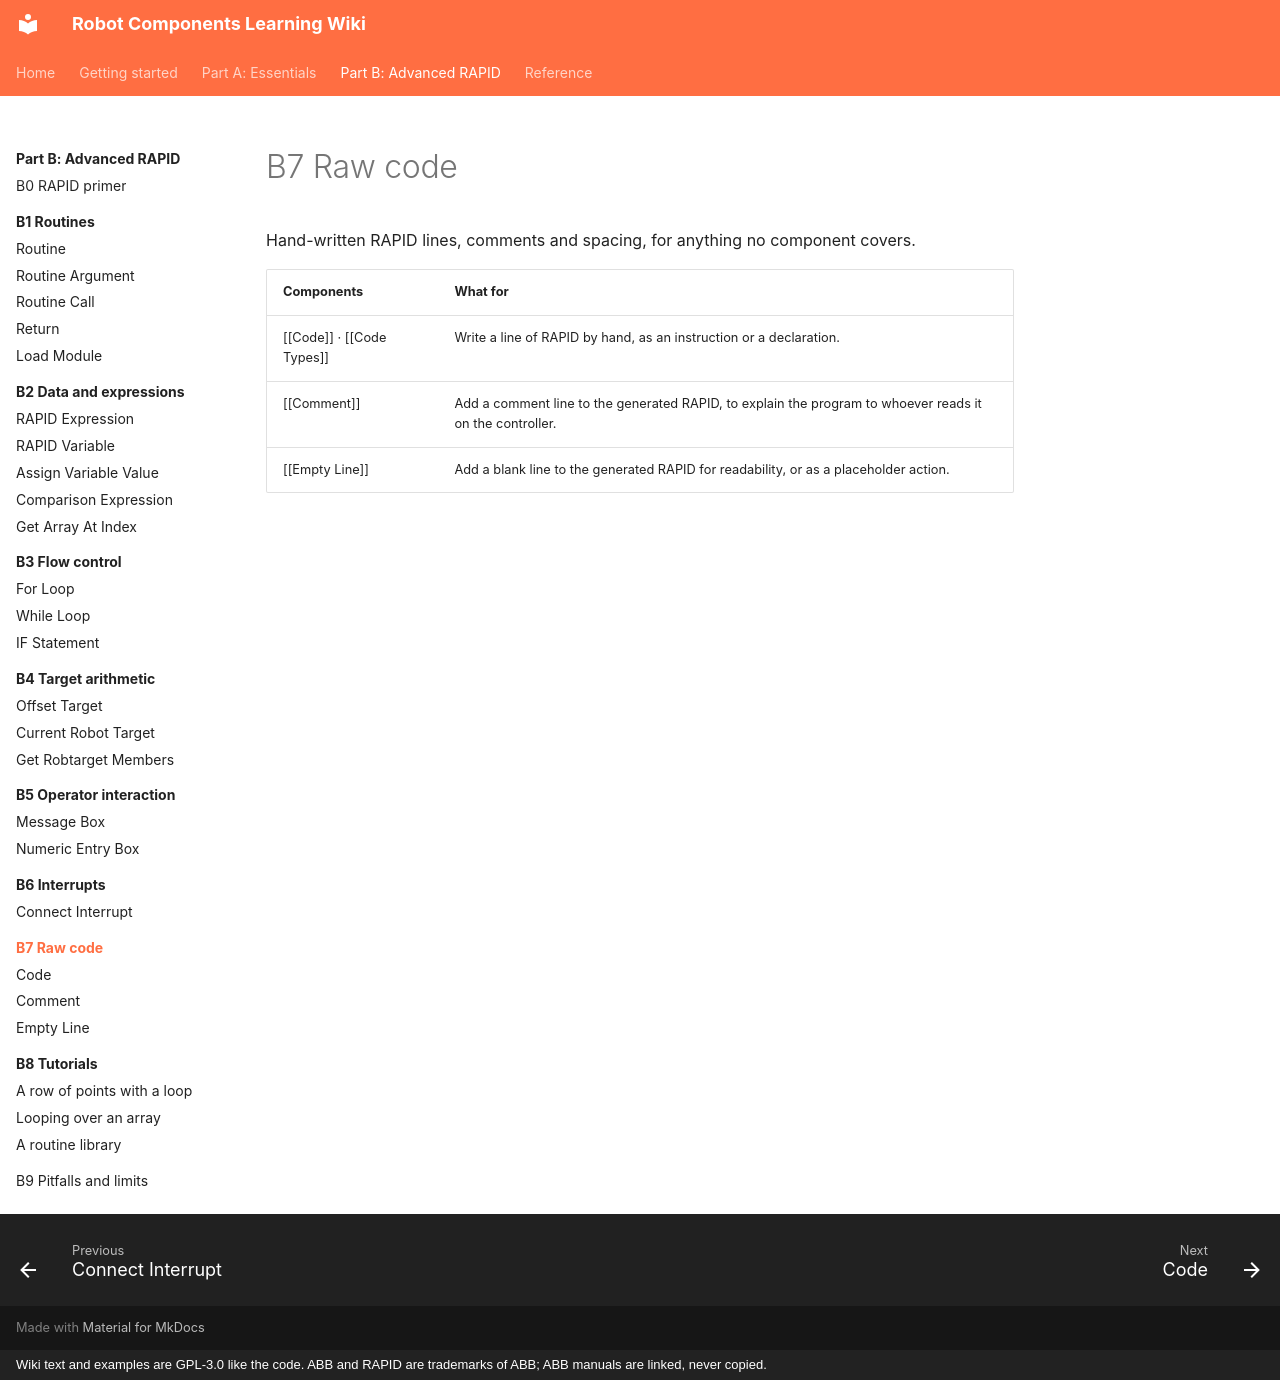

repository: jpdrude/RobotComponents · page: part-b/b7-raw-code/index.html · generator: mkdocs · copyright: Wiki text and examples are GPL-3.0 like the code. ABB and RAPID are trademarks of ABB; ABB manuals are linked, never copied.

# B7 Raw code

Hand-written RAPID lines, comments and spacing, for anything no component covers.

| Components | What for |
|---|---|
| [[Code]] · [[Code Types]] | Write a line of RAPID by hand, as an instruction or a declaration. |
| [[Comment]] | Add a comment line to the generated RAPID, to explain the program to whoever reads it on the controller. |
| [[Empty Line]] | Add a blank line to the generated RAPID for readability, or as a placeholder action. |
